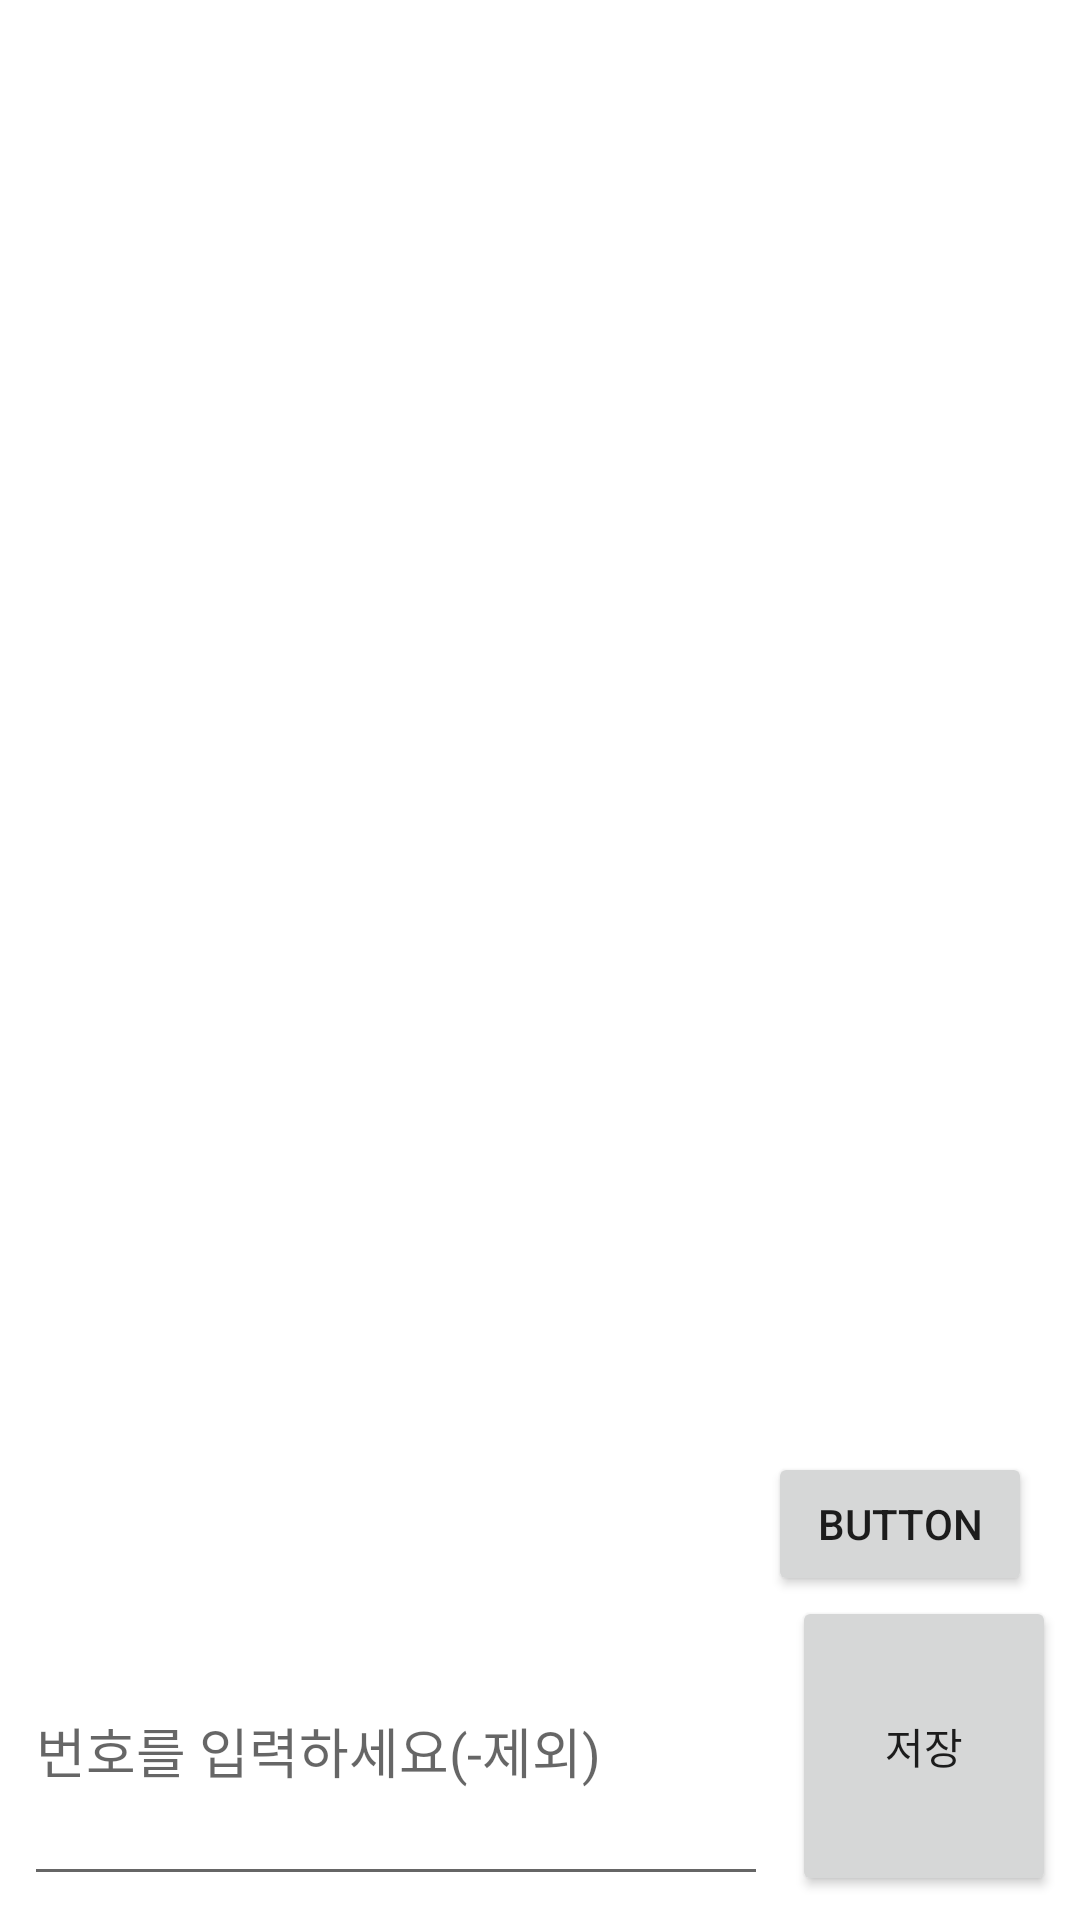

Write the Android layout XML for this screen, with the resource values it uses.
<!-- AndroidManifest.xml: application theme Theme.220425 -->
<!-- res/layout/activity_main.xml -->
<?xml version="1.0" encoding="utf-8"?>
<androidx.constraintlayout.widget.ConstraintLayout xmlns:android="http://schemas.android.com/apk/res/android"
    xmlns:app="http://schemas.android.com/apk/res-auto"
    xmlns:tools="http://schemas.android.com/tools"
    android:layout_width="match_parent"
    android:layout_height="match_parent"
    tools:context=".MainActivity">

    <androidx.recyclerview.widget.RecyclerView
        android:id="@+id/recyclerMemo"
        android:layout_width="match_parent"
        android:layout_height="match_parent"
        app:layout_constraintEnd_toEndOf="parent"
        app:layout_constraintStart_toStartOf="parent"
        app:layout_constraintTop_toTopOf="parent" />


    <EditText
        android:id="@+id/editMemo"
        android:layout_width="0dp"
        android:layout_height="100dp"
        android:layout_marginStart="8dp"
        android:layout_marginEnd="8dp"
        android:layout_marginBottom="8dp"
        android:ems="10"
        android:hint="번호를 입력하세요(-제외)"
        android:inputType="textMultiLine"
        app:layout_constraintBottom_toBottomOf="parent"
        app:layout_constraintEnd_toStartOf="@+id/buttonSave"
        app:layout_constraintStart_toStartOf="parent" />

    <Button
        android:id="@+id/buttonSave"
        android:layout_width="wrap_content"
        android:layout_height="100dp"
        android:layout_marginEnd="8dp"
        android:layout_marginRight="8dp"
        android:layout_marginBottom="8dp"
        android:text="저장"
        app:layout_constraintBottom_toBottomOf="parent"
        app:layout_constraintEnd_toEndOf="parent" />

    <Button
        android:id="@+id/tosms"
        android:layout_width="wrap_content"
        android:layout_height="wrap_content"
        android:layout_marginEnd="16dp"
        android:text="Button"
        app:layout_constraintBottom_toTopOf="@+id/buttonSave"
        app:layout_constraintEnd_toEndOf="parent" />
</androidx.constraintlayout.widget.ConstraintLayout>
<!-- resources referenced by this layout -->
<resources>
  <style name="Theme.220425" parent="Theme.MaterialComponents.DayNight.DarkActionBar">
          
          <item name="colorPrimary">@color/purple_500</item>
          <item name="colorPrimaryVariant">@color/purple_700</item>
          <item name="colorOnPrimary">@color/white</item>
          
          <item name="colorSecondary">@color/teal_200</item>
          <item name="colorSecondaryVariant">@color/teal_700</item>
          <item name="colorOnSecondary">@color/black</item>
          
          <item name="android:statusBarColor" tools:targetApi="l">?attr/colorPrimaryVariant</item>
          
      </style>
  <!-- not gathered from this repository: default colours our renderer supplied (Android Studio template values) -->
  <color name="purple_500">#FF6200EE</color>
  <color name="purple_700">#FF3700B3</color>
  <color name="teal_200">#FF03DAC5</color>
  <color name="teal_700">#FF018786</color>
  <color name="black">#FF000000</color>
  <color name="white">#FFFFFFFF</color>
</resources>
